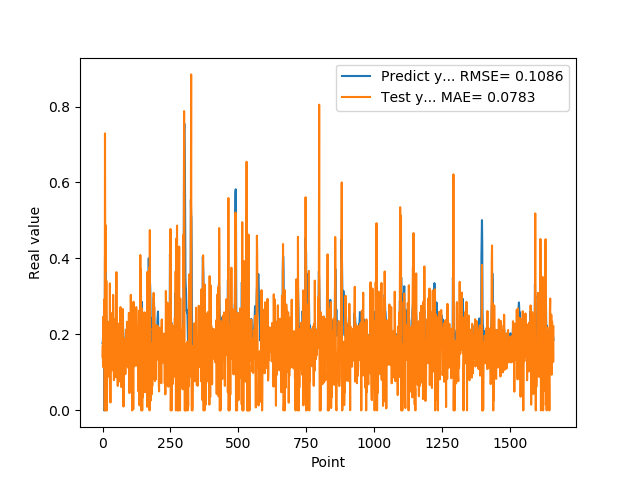

Source data for this figure (header and first rows):
1.769561022520000082e-01, 1.408175467837186057e-01
1.810430586339999981e-01, 1.720719518406063908e-01
1.955727785830000398e-01, 1.143960974159499017e-01
1.954265981910000005e-01, 2.468018878452601372e-01
2.004670947789999880e-01, 2.281939848599575105e-01
2.029463946819999587e-01, 1.652534734788623783e-01
0.000000000000000000e+00, 1.965931622078262164e-01
1.862521618600000151e-01, 2.926401204122522914e-01
1.862153261900000301e-01, 0.000000000000000000e+00
4.038094580169999670e-01, 7.292146790411462298e-01
4.118085205549999461e-01, 3.644990020631397321e-01
3.743042349819999948e-01, 4.877406905643986157e-01
3.571429848669999685e-01, 0.000000000000000000e+00
2.572054266930000055e-01, 0.000000000000000000e+00
2.409307956699999753e-01, 3.411002538459066424e-01
2.253161966800000249e-01, 0.000000000000000000e+00
1.935185044999999937e-01, 2.607877766766454955e-02
1.787700653079999924e-01, 1.044491952972107091e-01
1.622045934200000150e-01, 1.550975544841660114e-01
1.761920750140000269e-01, 1.254686972557673419e-01
1.883655935530000325e-01, 1.287785695757620585e-01
1.861467957499999548e-01, 2.331597284702482953e-01
1.954913884399999968e-01, 1.937783315433664888e-01
1.954011768099999935e-01, 1.746882488215222018e-01
1.660518944260000185e-01, 2.176681738099523478e-01
1.907722949980000249e-01, 8.793497719689007119e-02
2.156041562559999625e-01, 1.079675411776230415e-01
1.898660957809999716e-01, 3.343021955385212518e-01
1.770474612709999895e-01, 1.601218507824899440e-01
2.001174986360000074e-01, 2.079923166158671385e-02
1.948629021640000125e-01, 2.568182017077811907e-01
1.922753006219999894e-01, 2.457182800575502535e-01
1.779100298880000042e-01, 1.165260030772308220e-01
1.810636967419999854e-01, 1.617073701965362764e-01
1.680064052340000114e-01, 1.199511990977645687e-01
1.635809391740000174e-01, 1.211554637695248654e-01
1.706920862200000111e-01, 1.055265555147471279e-01
1.916799396280000345e-01, 2.277186587817539853e-01
2.085516005749999957e-01, 1.625204279145624209e-01
2.058236002919999752e-01, 3.040673183941978164e-01
1.828240007160000513e-01, 2.473322868052107160e-01
1.857409924269999846e-01, 1.172764066033415986e-01
1.775099337099999841e-01, 7.970509953598688135e-02
1.752161234619999952e-01, 1.589926352114856833e-01
1.971126049759999999e-01, 1.431961364818700178e-01
1.845117062330000057e-01, 1.633634769607649750e-01
1.984785944219999987e-01, 2.347980133117338608e-01
2.143009155989999692e-01, 1.624921687942605386e-01
1.841159015890000139e-01, 2.414407633979207823e-01
2.104043960570000094e-01, 1.270857730004754382e-01
2.032361328599999739e-01, 8.704592438043121105e-02
2.088565975429999833e-01, 3.638847545610493506e-01
1.960448026660000231e-01, 1.632471169752183482e-01
1.900728046889999523e-01, 1.016640273916162990e-01
1.658952832220000062e-01, 9.285917895995626781e-02
1.872539073229999851e-01, 1.712560699045632684e-01
1.852532625200000171e-01, 6.443004654201696380e-02
1.799222826959999966e-01, 2.264634520021895636e-01
2.012764066460000223e-01, 1.927577517261397366e-01
1.978618204589999985e-01, 2.283563289569641441e-01
1.950792670250000027e-01, 2.117836737196489849e-01
... 1,599 more rows
